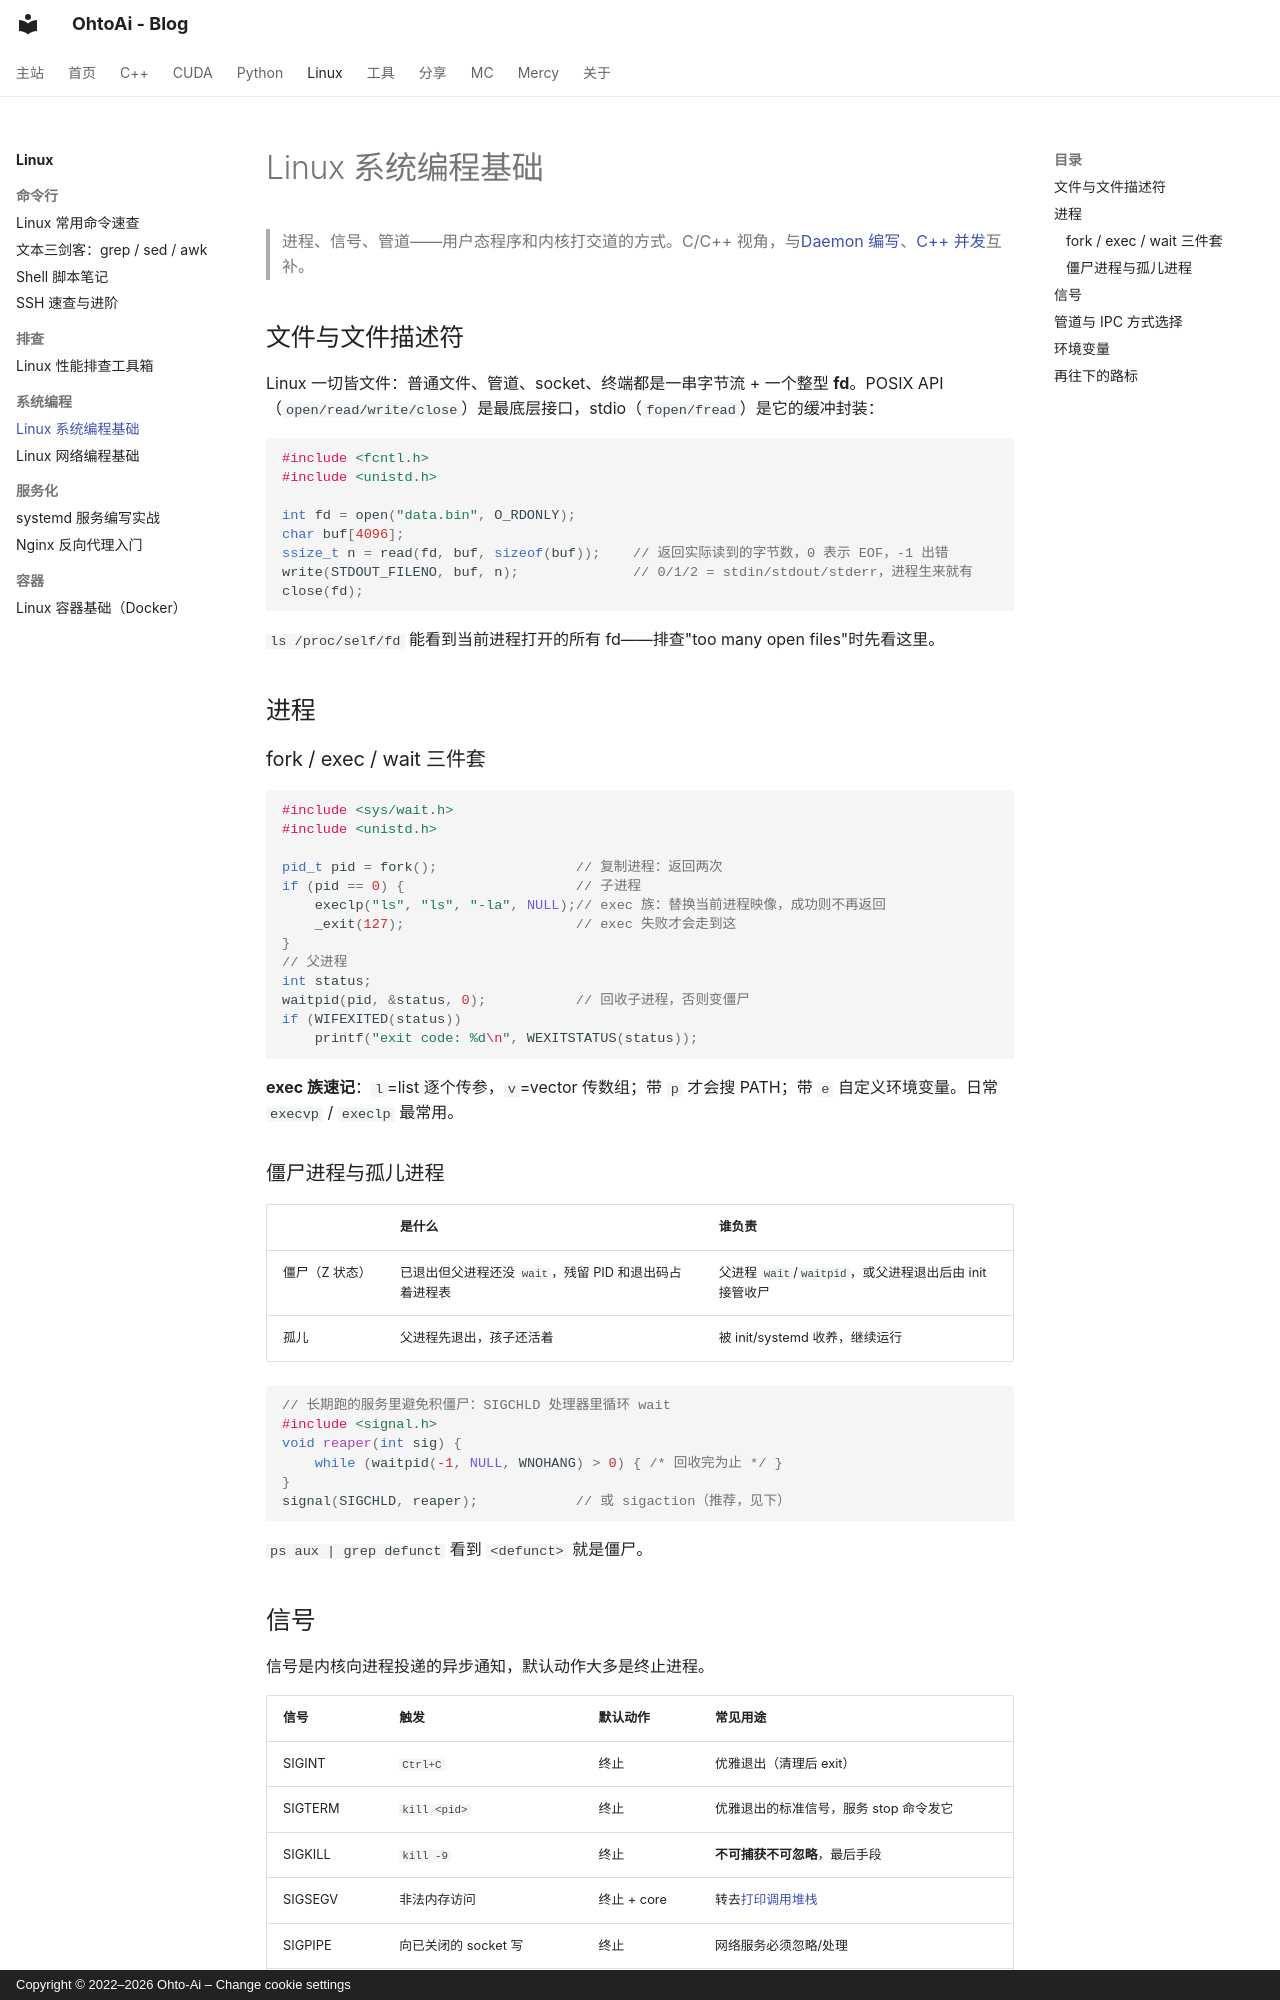

repository: ohto-ai/blog · page: linux/system-programming/index.html · generator: mkdocs · copyright: Copyright © 2022–2026 Ohto-Ai – Change cookie settings

---
comments: true
---
# Linux 系统编程基础

> 进程、信号、管道——用户态程序和内核打交道的方式。C/C++ 视角，与[Daemon 编写](../cpp/daemon.md)、[C++ 并发](../cpp/concurrency.md)互补。

## 文件与文件描述符

Linux 一切皆文件：普通文件、管道、socket、终端都是一串字节流 + 一个整型 **fd**。POSIX API（`open/read/write/close`）是最底层接口，stdio（`fopen/fread`）是它的缓冲封装：

```c
#include <fcntl.h>
#include <unistd.h>

int fd = open("data.bin", O_RDONLY);
char buf[4096];
ssize_t n = read(fd, buf, sizeof(buf));    // 返回实际读到的字节数，0 表示 EOF，-1 出错
write(STDOUT_FILENO, buf, n);              // 0/1/2 = stdin/stdout/stderr，进程生来就有
close(fd);
```

`ls /proc/self/fd` 能看到当前进程打开的所有 fd——排查"too many open files"时先看这里。

## 进程

### fork / exec / wait 三件套

```c
#include <sys/wait.h>
#include <unistd.h>

pid_t pid = fork();                 // 复制进程：返回两次
if (pid == 0) {                     // 子进程
    execlp("ls", "ls", "-la", NULL);// exec 族：替换当前进程映像，成功则不再返回
    _exit(127);                     // exec 失败才会走到这
}
// 父进程
int status;
waitpid(pid, &status, 0);           // 回收子进程，否则变僵尸
if (WIFEXITED(status))
    printf("exit code: %d\n", WEXITSTATUS(status));
```

**exec 族速记**：`l`=list 逐个传参，`v`=vector 传数组；带 `p` 才会搜 PATH；带 `e` 自定义环境变量。日常 `execvp` / `execlp` 最常用。

### 僵尸进程与孤儿进程

| | 是什么 | 谁负责 |
| :--- | :--- | :--- |
| 僵尸（Z 状态） | 已退出但父进程还没 `wait`，残留 PID 和退出码占着进程表 | 父进程 `wait`/`waitpid`，或父进程退出后由 init 接管收尸 |
| 孤儿 | 父进程先退出，孩子还活着 | 被 init/systemd 收养，继续运行 |

```c
// 长期跑的服务里避免积僵尸：SIGCHLD 处理器里循环 wait
#include <signal.h>
void reaper(int sig) {
    while (waitpid(-1, NULL, WNOHANG) > 0) { /* 回收完为止 */ }
}
signal(SIGCHLD, reaper);            // 或 sigaction（推荐，见下）
```

`ps aux | grep defunct` 看到 `<defunct>` 就是僵尸。
